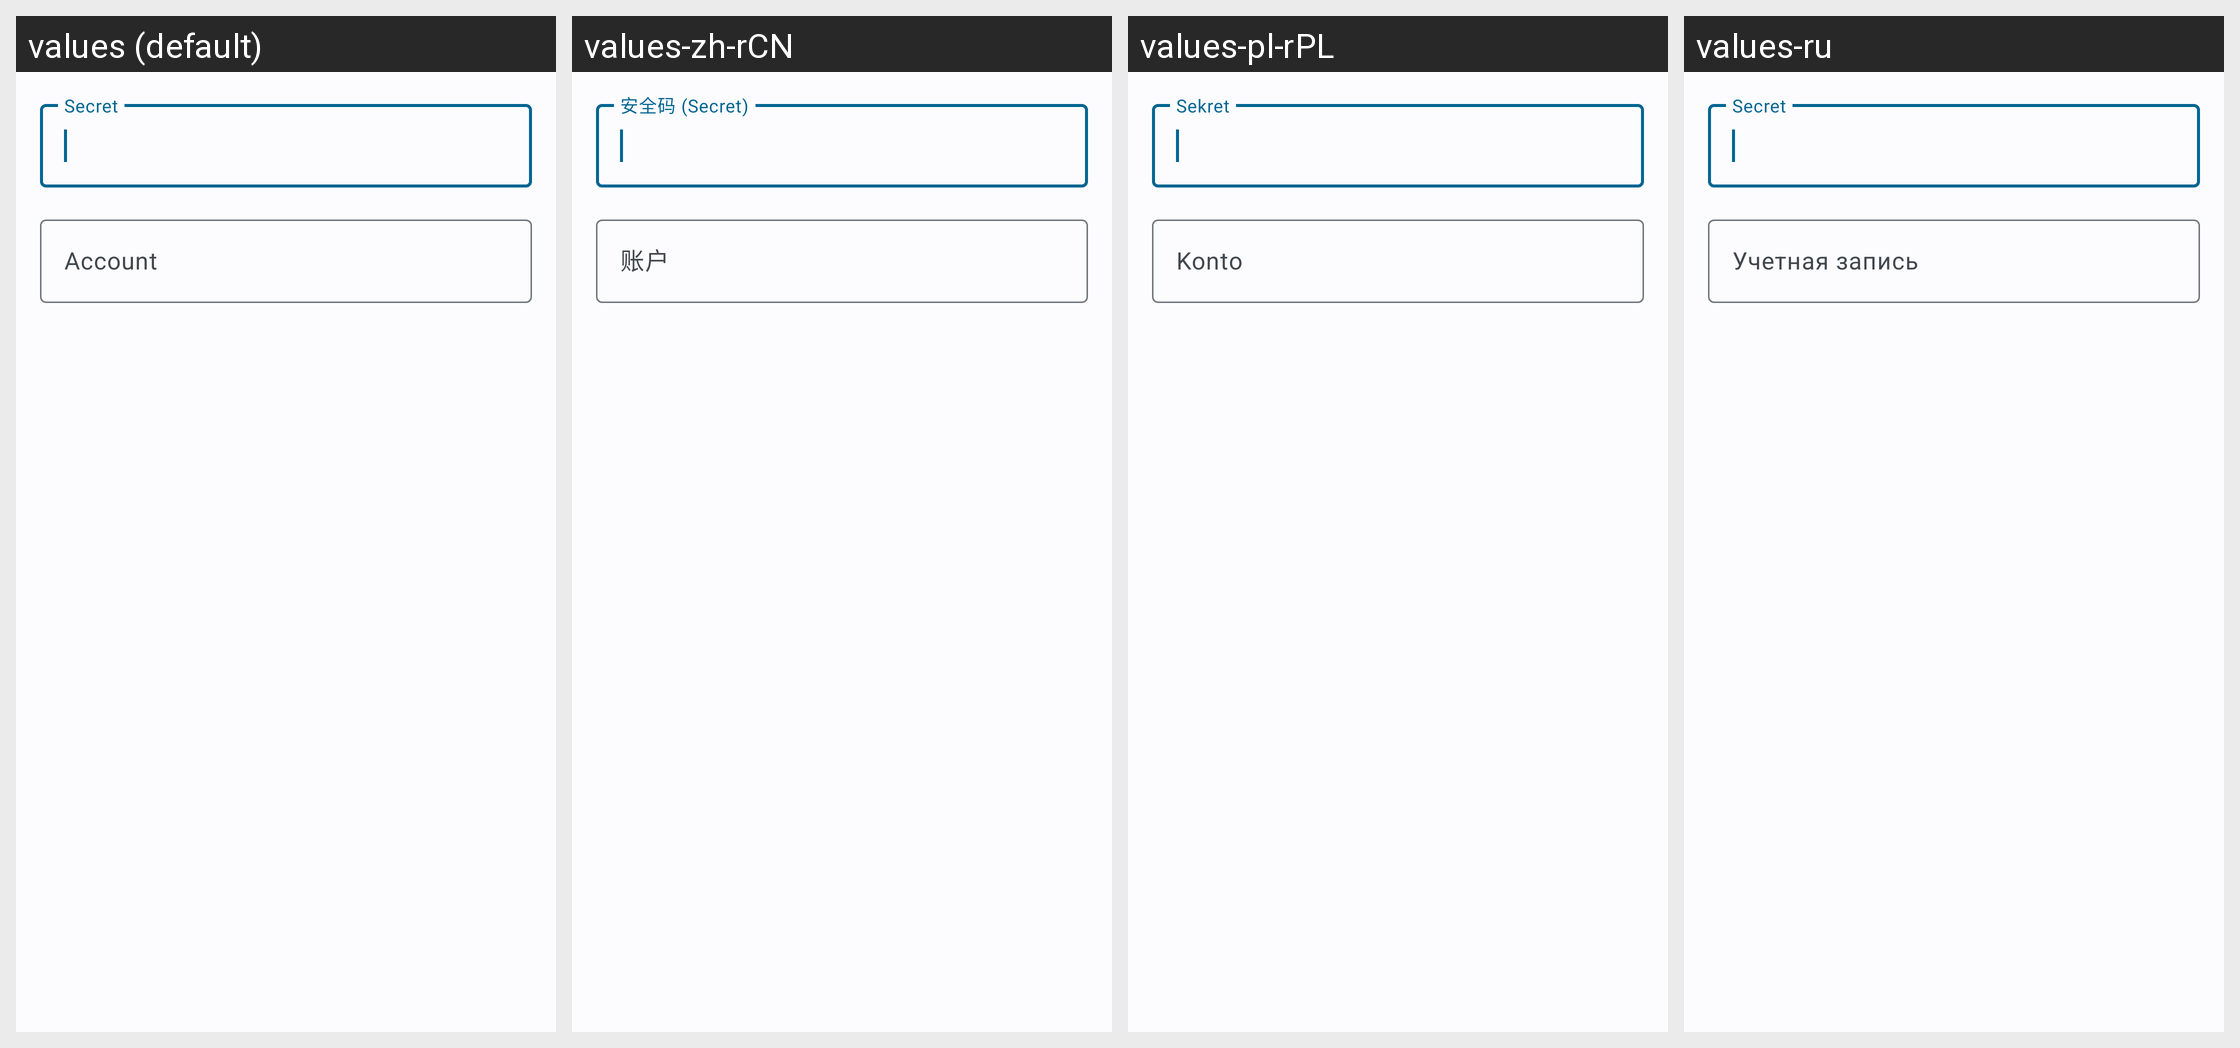

This grid shows one Android layout under several languages. Give, for every string resource on the screen, its name, the default text and each shown locale's text.
Android screen res/layout/fragment_manual_otp_entry.xml rendered under 4 locales, left to right: values (default), values-zh-rCN, values-pl-rPL, values-ru. Device: Nexus 5 (rendered at 1080×1920; each locale shown at half size, 540×960, under a caption strip naming it); theme AppThemeM3.
Other locales in the repository, not shown: values-ar, values-cs, values-de, values-es, values-es-rES, values-fr, values-gl, values-he, values-it, values-ja, values-ko-rKR, values-pt-rBR, values-sr, values-uk-rUA, values-zh, values-zh-rCH, values-zh-rTW.
Strings drawn on this screen, with the default value and each locale's value (text and hints the layout hard-codes, and strings that could not be matched under every locale, appear in the picture but are not listed):

otp_import_manual_hint_secret
  values: Secret
  values-zh-rCN: 安全码 (Secret)
  values-pl-rPL: Sekret
  values-ru: Secret  [not translated; the default value is used]

otp_import_manual_hint_account
  values: Account
  values-zh-rCN: 账户
  values-pl-rPL: Konto
  values-ru: Учетная запись
